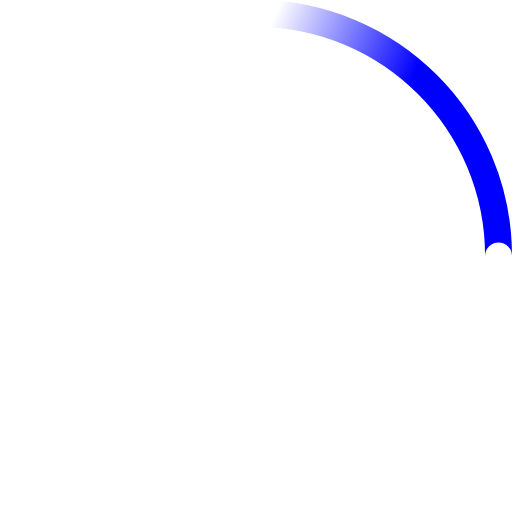
t = 0.00 s
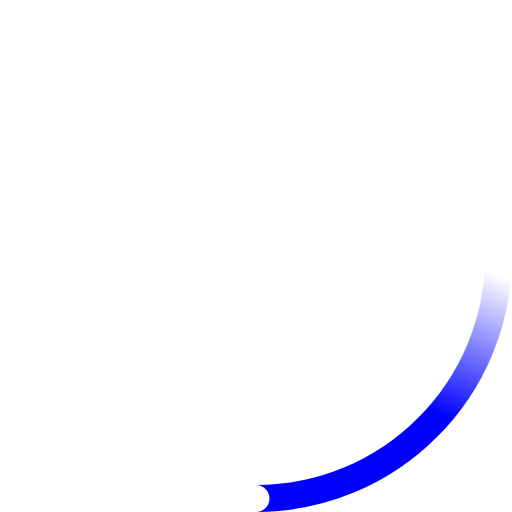
t = 0.23 s
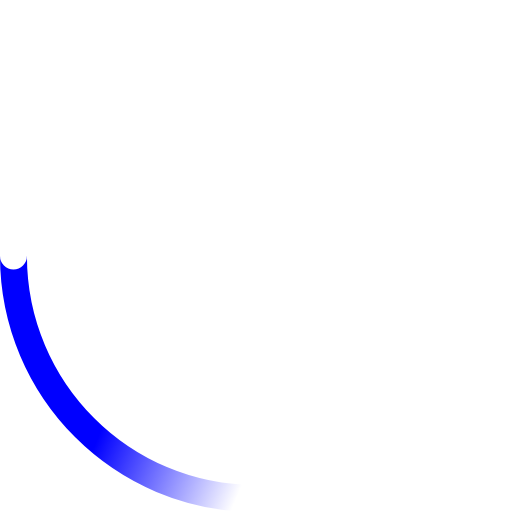
t = 0.45 s
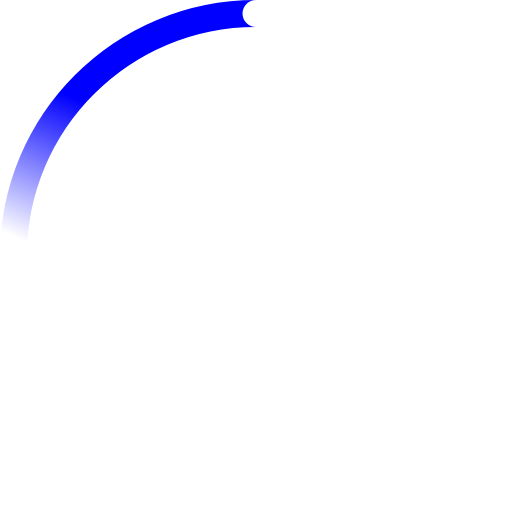
t = 0.68 s

The animated SVG that drew these frames (rendered in a browser with its animation timeline set to each time). Animation: 2 SMIL elements (animateTransform=2); one cycle of 0.90 s, repeats indefinitely.

<!-- By Sam Herbert (@sherb), for everyone. More @ http://goo.gl/7AJzbL -->
<svg width="38" height="38" viewBox="0 0 38 38" xmlns="http://www.w3.org/2000/svg">
    <defs>
        <linearGradient x1="8.042%" y1="0%" x2="65.682%" y2="23.865%" id="a">
            <stop stop-color="#0000ff" stop-opacity="0" offset="0%"/>
            <stop stop-color="#0000ff" stop-opacity=".631" offset="63.146%"/>
            <stop stop-color="#0000ff" offset="100%"/>
        </linearGradient>
    </defs>
    <g fill="none" fill-rule="evenodd">
        <g transform="translate(1 1)">
            <path d="M36 18c0-9.94-8.06-18-18-18" id="Oval-2" stroke="url(#a)" stroke-width="2">
                <animateTransform
                    attributeName="transform"
                    type="rotate"
                    from="0 18 18"
                    to="360 18 18"
                    dur="0.9s"
                    repeatCount="indefinite" />
            </path>
            <circle fill="#fff" cx="36" cy="18" r="1">
                <animateTransform
                    attributeName="transform"
                    type="rotate"
                    from="0 18 18"
                    to="360 18 18"
                    dur="0.9s"
                    repeatCount="indefinite" />
            </circle>
        </g>
    </g>
</svg>
